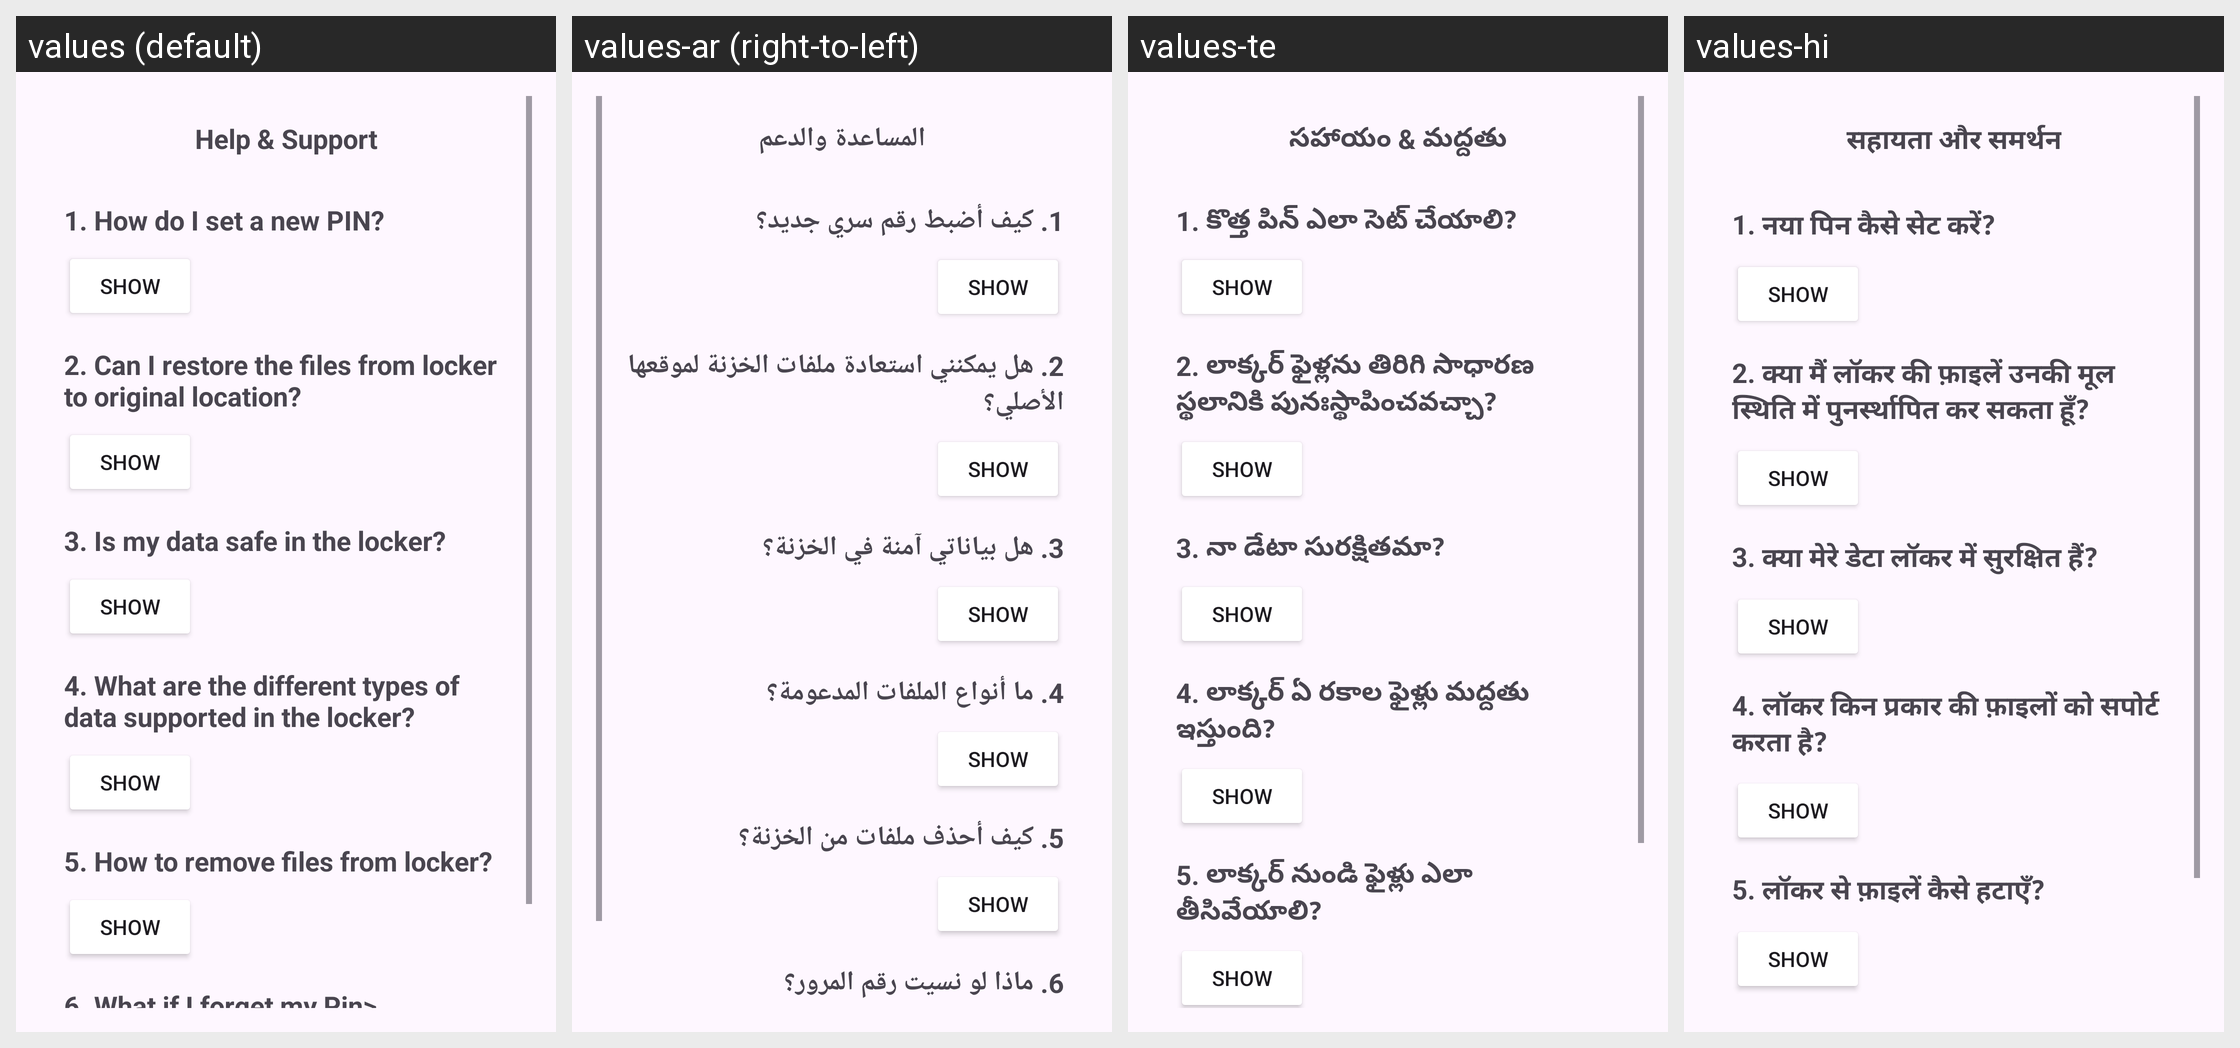

Translations of the strings shown on this Android screen, per locale in the grid:
Android screen res/layout/activity_help.xml rendered under 4 locales, left to right: values (default), values-ar (right-to-left), values-te, values-hi. Device: Nexus 5 (rendered at 1080×1920; each locale shown at half size, 540×960, under a caption strip naming it); theme Theme.Coyote.
Other locales in the repository, not shown: values-es, values-fa, values-ja, values-kn, values-ne, values-ru, values-tr, values-uk.
Strings drawn on this screen, with the default value and each locale's value (text and hints the layout hard-codes, and strings that could not be matched under every locale, appear in the picture but are not listed):

helpandsupport
  values: Help & Support
  values-ar: المساعدة والدعم
  values-te: సహాయం & మద్దతు
  values-hi: सहायता और समर्थन

q1
  values: 1. How do I set a new PIN?
  values-ar: 1. كيف أضبط رقم سري جديد؟
  values-te: 1. కొత్త పిన్ ఎలా సెట్ చేయాలి?
  values-hi: 1. नया पिन कैसे सेट करें?

q2
  values: 2. Can I restore the files from locker to original location?
  values-ar: 2. هل يمكنني استعادة ملفات الخزنة لموقعها الأصلي؟
  values-te: 2. లాక్కర్ ఫైళ్లను తిరిగి సాధారణ స్థలానికి పునఃస్థాపించవచ్చా?
  values-hi: 2. क्या मैं लॉकर की फ़ाइलें उनकी मूल स्थिति में पुनर्स्थापित कर सकता हूँ?

q3
  values: 3. Is my data safe in the locker?
  values-ar: 3. هل بياناتي آمنة في الخزنة؟
  values-te: 3. నా డేటా సురక్షితమా?
  values-hi: 3. क्या मेरे डेटा लॉकर में सुरक्षित हैं?

q4
  values: 4. What are the different types of data supported in the locker?
  values-ar: 4. ما أنواع الملفات المدعومة؟
  values-te: 4. లాక్కర్ ఏ రకాల ఫైళ్లు మద్దతు ఇస్తుంది?
  values-hi: 4. लॉकर किन प्रकार की फ़ाइलों को सपोर्ट करता है?

q5
  values: 5. How to remove files from locker?
  values-ar: 5. كيف أحذف ملفات من الخزنة؟
  values-te: 5. లాక్కర్ నుండి ఫైళ్లు ఎలా తీసివేయాలి?
  values-hi: 5. लॉकर से फ़ाइलें कैसे हटाएँ?
